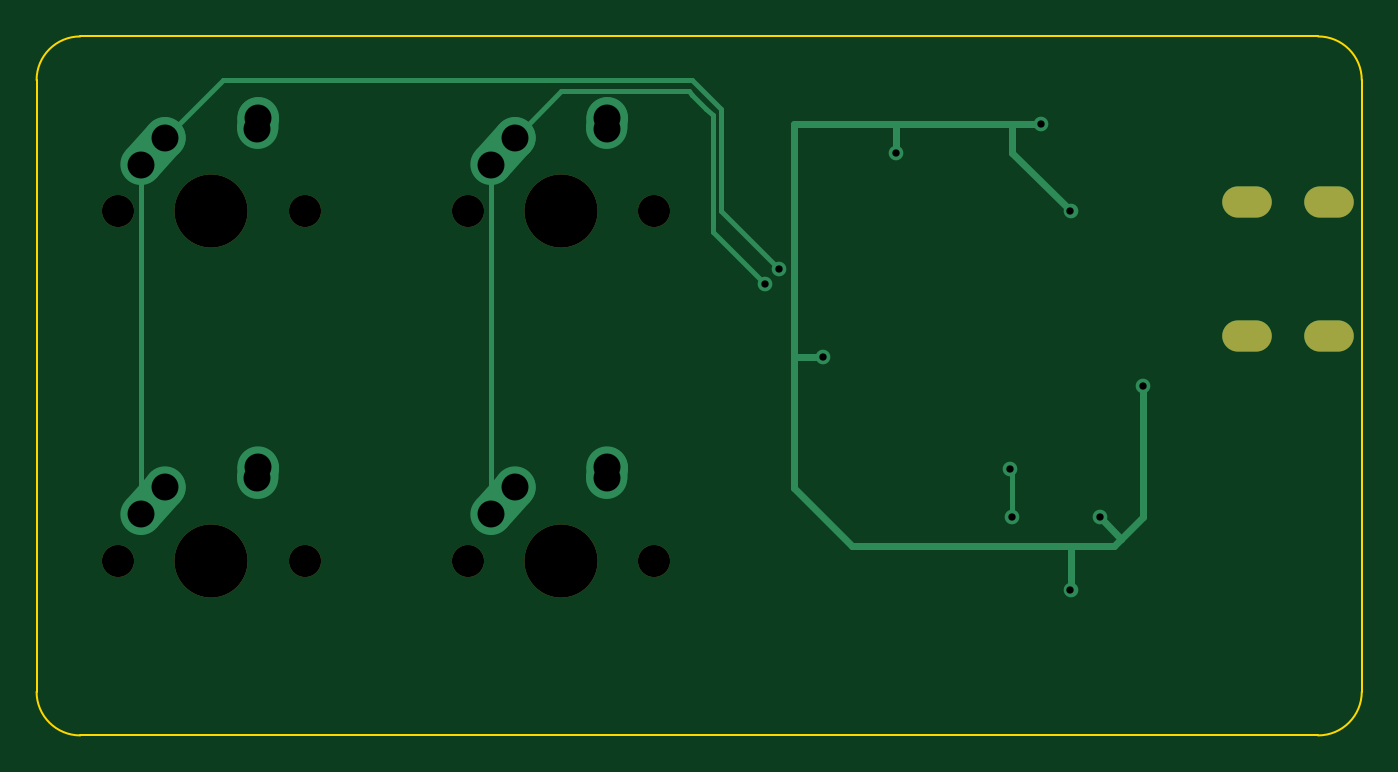
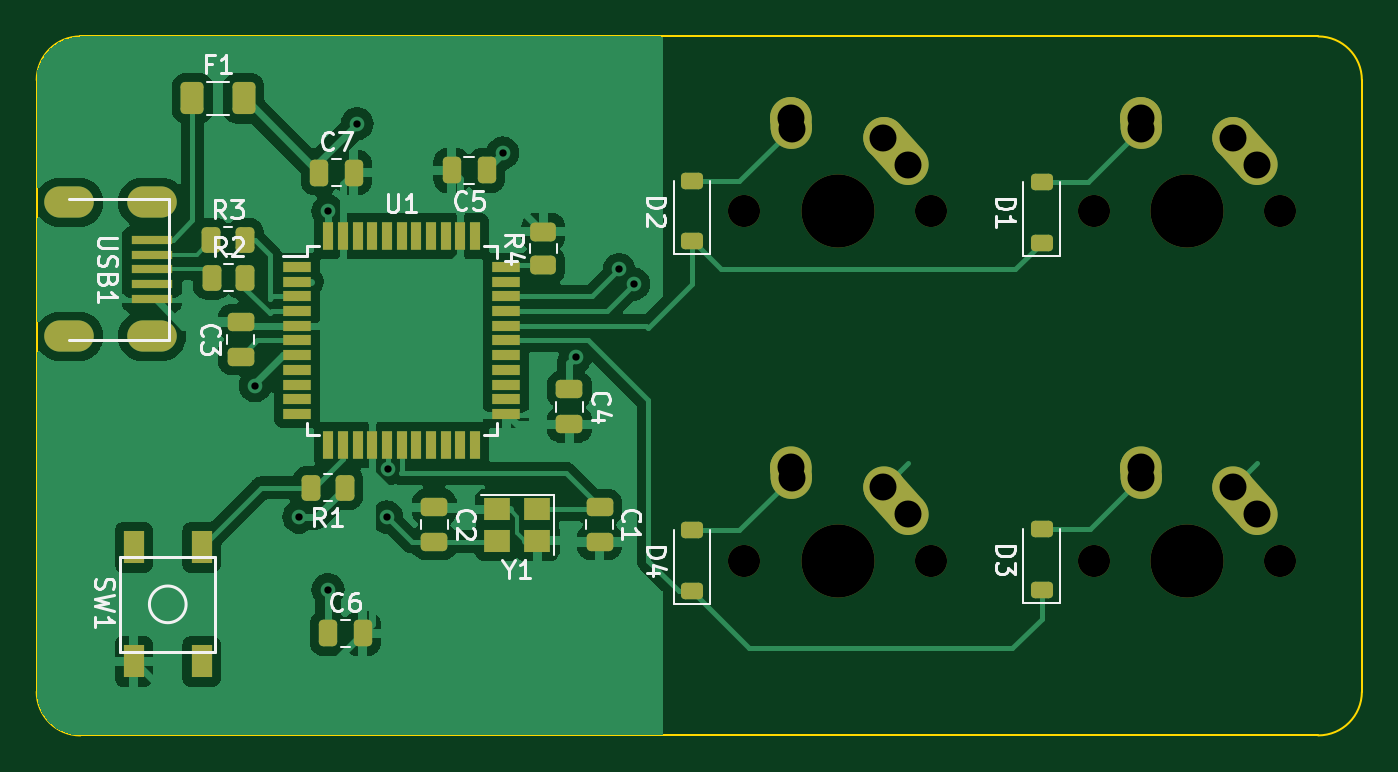
Circuit board: 9 layer files. Board 72.2 x 38.1 mm.
- bottom_copper: keyboard-B_Cu.gbr (89865 bytes)
- bottom_mask: keyboard-B_Mask.gbr (6345 bytes)
- bottom_silk: keyboard-B_Silkscreen.gbr (25385 bytes)
- outline: keyboard-Edge_Cuts.gbr (987 bytes)
- top_copper: keyboard-F_Cu.gbr (4620 bytes)
- top_mask: keyboard-F_Mask.gbr (1063 bytes)
- top_silk: keyboard-F_Silkscreen.gbr (452 bytes)
- drill: keyboard-NPTH.drl (598 bytes)
- drill: keyboard-PTH.drl (1071 bytes)

=== bottom_copper: keyboard-B_Cu.gbr (89865 bytes, source omitted) ===
=== bottom_mask: keyboard-B_Mask.gbr ===
%TF.GenerationSoftware,KiCad,Pcbnew,7.0.8*%
%TF.CreationDate,2023-10-09T20:56:40+02:00*%
%TF.ProjectId,keyboard,6b657962-6f61-4726-942e-6b696361645f,rev?*%
%TF.SameCoordinates,Original*%
%TF.FileFunction,Soldermask,Bot*%
%TF.FilePolarity,Negative*%
%FSLAX46Y46*%
G04 Gerber Fmt 4.6, Leading zero omitted, Abs format (unit mm)*
G04 Created by KiCad (PCBNEW 7.0.8) date 2023-10-09 20:56:40*
%MOMM*%
%LPD*%
G01*
G04 APERTURE LIST*
G04 Aperture macros list*
%AMRoundRect*
0 Rectangle with rounded corners*
0 $1 Rounding radius*
0 $2 $3 $4 $5 $6 $7 $8 $9 X,Y pos of 4 corners*
0 Add a 4 corners polygon primitive as box body*
4,1,4,$2,$3,$4,$5,$6,$7,$8,$9,$2,$3,0*
0 Add four circle primitives for the rounded corners*
1,1,$1+$1,$2,$3*
1,1,$1+$1,$4,$5*
1,1,$1+$1,$6,$7*
1,1,$1+$1,$8,$9*
0 Add four rect primitives between the rounded corners*
20,1,$1+$1,$2,$3,$4,$5,0*
20,1,$1+$1,$4,$5,$6,$7,0*
20,1,$1+$1,$6,$7,$8,$9,0*
20,1,$1+$1,$8,$9,$2,$3,0*%
%AMHorizOval*
0 Thick line with rounded ends*
0 $1 width*
0 $2 $3 position (X,Y) of the first rounded end (center of the circle)*
0 $4 $5 position (X,Y) of the second rounded end (center of the circle)*
0 Add line between two ends*
20,1,$1,$2,$3,$4,$5,0*
0 Add two circle primitives to create the rounded ends*
1,1,$1,$2,$3*
1,1,$1,$4,$5*%
G04 Aperture macros list end*
%ADD10C,1.750000*%
%ADD11C,3.987800*%
%ADD12HorizOval,2.250000X0.655001X0.730000X-0.655001X-0.730000X0*%
%ADD13C,2.250000*%
%ADD14HorizOval,2.250000X0.020000X0.290000X-0.020000X-0.290000X0*%
%ADD15R,1.400000X1.200000*%
%ADD16RoundRect,0.250000X-0.475000X0.250000X-0.475000X-0.250000X0.475000X-0.250000X0.475000X0.250000X0*%
%ADD17RoundRect,0.250000X0.262500X0.450000X-0.262500X0.450000X-0.262500X-0.450000X0.262500X-0.450000X0*%
%ADD18RoundRect,0.225000X0.375000X-0.225000X0.375000X0.225000X-0.375000X0.225000X-0.375000X-0.225000X0*%
%ADD19R,2.250000X0.500000*%
%ADD20O,2.700000X1.700000*%
%ADD21RoundRect,0.250000X-0.250000X-0.475000X0.250000X-0.475000X0.250000X0.475000X-0.250000X0.475000X0*%
%ADD22RoundRect,0.250000X0.250000X0.475000X-0.250000X0.475000X-0.250000X-0.475000X0.250000X-0.475000X0*%
%ADD23R,1.100000X1.800000*%
%ADD24RoundRect,0.250000X0.375000X0.625000X-0.375000X0.625000X-0.375000X-0.625000X0.375000X-0.625000X0*%
%ADD25R,1.500000X0.550000*%
%ADD26R,0.550000X1.500000*%
%ADD27RoundRect,0.250000X-0.262500X-0.450000X0.262500X-0.450000X0.262500X0.450000X-0.262500X0.450000X0*%
%ADD28RoundRect,0.250000X0.450000X-0.262500X0.450000X0.262500X-0.450000X0.262500X-0.450000X-0.262500X0*%
%ADD29RoundRect,0.250000X0.475000X-0.250000X0.475000X0.250000X-0.475000X0.250000X-0.475000X-0.250000X0*%
G04 APERTURE END LIST*
D10*
%TO.C,MX1*%
X107632500Y-65087500D03*
D11*
X112712500Y-65087500D03*
D10*
X117792500Y-65087500D03*
D12*
X109557501Y-61817500D03*
D13*
X110212500Y-61087500D03*
D14*
X115232500Y-60297500D03*
D13*
X115252500Y-60007500D03*
%TD*%
D10*
%TO.C,MX3*%
X107632500Y-84137500D03*
D11*
X112712500Y-84137500D03*
D10*
X117792500Y-84137500D03*
D12*
X109557501Y-80867500D03*
D13*
X110212500Y-80137500D03*
D14*
X115232500Y-79347500D03*
D13*
X115252500Y-79057500D03*
%TD*%
D10*
%TO.C,MX4*%
X126682500Y-84137500D03*
D11*
X131762500Y-84137500D03*
D10*
X136842500Y-84137500D03*
D12*
X128607501Y-80867500D03*
D13*
X129262500Y-80137500D03*
D14*
X134282500Y-79347500D03*
D13*
X134302500Y-79057500D03*
%TD*%
D10*
%TO.C,MX2*%
X126682500Y-65087500D03*
D11*
X131762500Y-65087500D03*
D10*
X136842500Y-65087500D03*
D12*
X128607501Y-61817500D03*
D13*
X129262500Y-61087500D03*
D14*
X134282500Y-60297500D03*
D13*
X134302500Y-60007500D03*
%TD*%
D15*
%TO.C,Y1*%
X148122250Y-81345250D03*
X150322250Y-81345250D03*
X150322250Y-83045250D03*
X148122250Y-83045250D03*
%TD*%
D16*
%TO.C,C1*%
X144734250Y-81218250D03*
X144734250Y-83118250D03*
%TD*%
D17*
%TO.C,R3*%
X165893750Y-66675000D03*
X164068750Y-66675000D03*
%TD*%
D18*
%TO.C,D2*%
X139700000Y-66737500D03*
X139700000Y-63437500D03*
%TD*%
D19*
%TO.C,USB1*%
X169138000Y-69862500D03*
X169138000Y-69062500D03*
X169138000Y-68262500D03*
X169138000Y-67462500D03*
X169138000Y-66662500D03*
D20*
X173638000Y-71912500D03*
X173638000Y-64612500D03*
X169138000Y-71912500D03*
X169138000Y-64612500D03*
%TD*%
D18*
%TO.C,D3*%
X120650000Y-85725000D03*
X120650000Y-82425000D03*
%TD*%
D16*
%TO.C,C2*%
X153751250Y-81218250D03*
X153751250Y-83118250D03*
%TD*%
D17*
%TO.C,R2*%
X165870250Y-68707000D03*
X164045250Y-68707000D03*
%TD*%
D21*
%TO.C,C5*%
X150896250Y-62864250D03*
X152796250Y-62864250D03*
%TD*%
D22*
%TO.C,C6*%
X159543750Y-88106250D03*
X157643750Y-88106250D03*
%TD*%
D23*
%TO.C,SW1*%
X170125000Y-89618750D03*
X166425000Y-83418750D03*
X166425000Y-89618750D03*
X170125000Y-83418750D03*
%TD*%
D22*
%TO.C,C7*%
X160035250Y-62991250D03*
X158135250Y-62991250D03*
%TD*%
D24*
%TO.C,F1*%
X166933000Y-58935250D03*
X164133000Y-58935250D03*
%TD*%
D18*
%TO.C,D1*%
X120650000Y-66800000D03*
X120650000Y-63500000D03*
%TD*%
D16*
%TO.C,C4*%
X146385250Y-74807250D03*
X146385250Y-76707250D03*
%TD*%
D25*
%TO.C,U1*%
X161229250Y-68135250D03*
X161229250Y-68935250D03*
X161229250Y-69735250D03*
X161229250Y-70535250D03*
X161229250Y-71335250D03*
X161229250Y-72135250D03*
X161229250Y-72935250D03*
X161229250Y-73735250D03*
X161229250Y-74535250D03*
X161229250Y-75335250D03*
X161229250Y-76135250D03*
D26*
X159529250Y-77835250D03*
X158729250Y-77835250D03*
X157929250Y-77835250D03*
X157129250Y-77835250D03*
X156329250Y-77835250D03*
X155529250Y-77835250D03*
X154729250Y-77835250D03*
X153929250Y-77835250D03*
X153129250Y-77835250D03*
X152329250Y-77835250D03*
X151529250Y-77835250D03*
D25*
X149829250Y-76135250D03*
X149829250Y-75335250D03*
X149829250Y-74535250D03*
X149829250Y-73735250D03*
X149829250Y-72935250D03*
X149829250Y-72135250D03*
X149829250Y-71335250D03*
X149829250Y-70535250D03*
X149829250Y-69735250D03*
X149829250Y-68935250D03*
X149829250Y-68135250D03*
D26*
X151529250Y-66435250D03*
X152329250Y-66435250D03*
X153129250Y-66435250D03*
X153929250Y-66435250D03*
X154729250Y-66435250D03*
X155529250Y-66435250D03*
X156329250Y-66435250D03*
X157129250Y-66435250D03*
X157929250Y-66435250D03*
X158729250Y-66435250D03*
X159529250Y-66435250D03*
%TD*%
D27*
%TO.C,R1*%
X158631250Y-80168750D03*
X160456250Y-80168750D03*
%TD*%
D18*
%TO.C,D4*%
X139700000Y-85787500D03*
X139700000Y-82487500D03*
%TD*%
D28*
%TO.C,R4*%
X147796250Y-68040250D03*
X147796250Y-66215250D03*
%TD*%
D29*
%TO.C,C3*%
X164306250Y-73025000D03*
X164306250Y-71125000D03*
%TD*%
M02*

=== bottom_silk: keyboard-B_Silkscreen.gbr (25385 bytes, source omitted) ===
=== outline: keyboard-Edge_Cuts.gbr ===
%TF.GenerationSoftware,KiCad,Pcbnew,7.0.8*%
%TF.CreationDate,2023-10-09T20:56:41+02:00*%
%TF.ProjectId,keyboard,6b657962-6f61-4726-942e-6b696361645f,rev?*%
%TF.SameCoordinates,Original*%
%TF.FileFunction,Profile,NP*%
%FSLAX46Y46*%
G04 Gerber Fmt 4.6, Leading zero omitted, Abs format (unit mm)*
G04 Created by KiCad (PCBNEW 7.0.8) date 2023-10-09 20:56:41*
%MOMM*%
%LPD*%
G01*
G04 APERTURE LIST*
%TA.AperFunction,Profile*%
%ADD10C,0.100000*%
%TD*%
G04 APERTURE END LIST*
D10*
X105568750Y-93662500D02*
X173037500Y-93662500D01*
X103187500Y-91281250D02*
G75*
G03*
X105568750Y-93662500I2381300J50D01*
G01*
X105568750Y-55562500D02*
G75*
G03*
X103187500Y-57943750I50J-2381300D01*
G01*
X173037500Y-93662450D02*
G75*
G03*
X175418750Y-91281250I0J2381250D01*
G01*
X103187500Y-57943750D02*
X103187500Y-91281250D01*
X175418750Y-91281250D02*
X175418750Y-57943750D01*
X173037500Y-55562500D02*
X105568750Y-55562500D01*
X175418800Y-57943750D02*
G75*
G03*
X173037500Y-55562500I-2381300J-50D01*
G01*
M02*

=== top_copper: keyboard-F_Cu.gbr ===
%TF.GenerationSoftware,KiCad,Pcbnew,7.0.8*%
%TF.CreationDate,2023-10-09T20:56:40+02:00*%
%TF.ProjectId,keyboard,6b657962-6f61-4726-942e-6b696361645f,rev?*%
%TF.SameCoordinates,Original*%
%TF.FileFunction,Copper,L1,Top*%
%TF.FilePolarity,Positive*%
%FSLAX46Y46*%
G04 Gerber Fmt 4.6, Leading zero omitted, Abs format (unit mm)*
G04 Created by KiCad (PCBNEW 7.0.8) date 2023-10-09 20:56:40*
%MOMM*%
%LPD*%
G01*
G04 APERTURE LIST*
G04 Aperture macros list*
%AMHorizOval*
0 Thick line with rounded ends*
0 $1 width*
0 $2 $3 position (X,Y) of the first rounded end (center of the circle)*
0 $4 $5 position (X,Y) of the second rounded end (center of the circle)*
0 Add line between two ends*
20,1,$1,$2,$3,$4,$5,0*
0 Add two circle primitives to create the rounded ends*
1,1,$1,$2,$3*
1,1,$1,$4,$5*%
G04 Aperture macros list end*
%TA.AperFunction,ComponentPad*%
%ADD10HorizOval,2.250000X0.655001X0.730000X-0.655001X-0.730000X0*%
%TD*%
%TA.AperFunction,ComponentPad*%
%ADD11C,2.250000*%
%TD*%
%TA.AperFunction,ComponentPad*%
%ADD12HorizOval,2.250000X0.020000X0.290000X-0.020000X-0.290000X0*%
%TD*%
%TA.AperFunction,ComponentPad*%
%ADD13O,2.700000X1.700000*%
%TD*%
%TA.AperFunction,ViaPad*%
%ADD14C,0.800000*%
%TD*%
%TA.AperFunction,Conductor*%
%ADD15C,0.254000*%
%TD*%
%TA.AperFunction,Conductor*%
%ADD16C,0.381000*%
%TD*%
G04 APERTURE END LIST*
D10*
%TO.P,MX1,1,COL*%
%TO.N,Col0*%
X109557501Y-61817500D03*
D11*
X110212500Y-61087500D03*
D12*
%TO.P,MX1,2,ROW*%
%TO.N,Net-(D1-A)*%
X115232500Y-60297500D03*
D11*
X115252500Y-60007500D03*
%TD*%
D10*
%TO.P,MX3,1,COL*%
%TO.N,Col0*%
X109557501Y-80867500D03*
D11*
X110212500Y-80137500D03*
D12*
%TO.P,MX3,2,ROW*%
%TO.N,Net-(D3-A)*%
X115232500Y-79347500D03*
D11*
X115252500Y-79057500D03*
%TD*%
D10*
%TO.P,MX4,1,COL*%
%TO.N,Col1*%
X128607501Y-80867500D03*
D11*
X129262500Y-80137500D03*
D12*
%TO.P,MX4,2,ROW*%
%TO.N,Net-(D4-A)*%
X134282500Y-79347500D03*
D11*
X134302500Y-79057500D03*
%TD*%
D10*
%TO.P,MX2,1,COL*%
%TO.N,Col1*%
X128607501Y-61817500D03*
D11*
X129262500Y-61087500D03*
D12*
%TO.P,MX2,2,ROW*%
%TO.N,Net-(D2-A)*%
X134282500Y-60297500D03*
D11*
X134302500Y-60007500D03*
%TD*%
D13*
%TO.P,USB1,6,SHIELD*%
%TO.N,unconnected-(USB1-SHIELD-Pad6)*%
X173638000Y-71912500D03*
X173638000Y-64612500D03*
X169138000Y-71912500D03*
X169138000Y-64612500D03*
%TD*%
D14*
%TO.N,Net-(U1-XTAL2)*%
X156258569Y-79128960D03*
X156339250Y-81756250D03*
%TO.N,+5V*%
X159543750Y-65087500D03*
X157956250Y-60325000D03*
X163512500Y-74612500D03*
X159543750Y-85725000D03*
X146050000Y-73025000D03*
X150018750Y-61912500D03*
X161131250Y-81756250D03*
%TO.N,Col0*%
X143668750Y-68262500D03*
%TO.N,Col1*%
X142875000Y-69056250D03*
%TD*%
D15*
%TO.N,Net-(U1-XTAL2)*%
X156339250Y-79209641D02*
X156258569Y-79128960D01*
X156339250Y-81756250D02*
X156339250Y-79209641D01*
D16*
%TO.N,+5V*%
X144462500Y-72231250D02*
X144462500Y-73025000D01*
X159543750Y-83343750D02*
X159543750Y-85725000D01*
X157956250Y-60325000D02*
X156368750Y-60325000D01*
X162321875Y-82946875D02*
X163512500Y-81756250D01*
X149225000Y-60325000D02*
X145256250Y-60325000D01*
X150018750Y-61912500D02*
X150018750Y-60325000D01*
X144462500Y-73025000D02*
X144462500Y-80168750D01*
X159543750Y-83343750D02*
X161925000Y-83343750D01*
X156368750Y-60325000D02*
X156368750Y-61912500D01*
X144462500Y-80168750D02*
X147637500Y-83343750D01*
X161131250Y-81756250D02*
X162321875Y-82946875D01*
X150018750Y-60325000D02*
X149225000Y-60325000D01*
X163512500Y-81756250D02*
X163512500Y-74612500D01*
X145256250Y-60325000D02*
X144462500Y-60325000D01*
X144462500Y-60325000D02*
X144462500Y-72231250D01*
X147637500Y-83343750D02*
X159543750Y-83343750D01*
X156368750Y-60325000D02*
X150018750Y-60325000D01*
X146050000Y-73025000D02*
X144462500Y-73025000D01*
X156368750Y-61912500D02*
X159543750Y-65087500D01*
X161925000Y-83343750D02*
X162321875Y-82946875D01*
D15*
%TO.N,Col0*%
X113356250Y-57943750D02*
X114300000Y-57943750D01*
X110212500Y-61087500D02*
X113356250Y-57943750D01*
X108902500Y-62547500D02*
X108902500Y-81597500D01*
X114300000Y-57943750D02*
X138906250Y-57943750D01*
X140493750Y-65087500D02*
X143668750Y-68262500D01*
X140493750Y-59531250D02*
X140493750Y-65087500D01*
X138906250Y-57943750D02*
X140493750Y-59531250D01*
%TO.N,Col1*%
X138906250Y-58737500D02*
X139700000Y-59531250D01*
X131791426Y-58558574D02*
X138727324Y-58558574D01*
X139700000Y-59531250D02*
X140039750Y-59871000D01*
X138727324Y-58558574D02*
X138906250Y-58737500D01*
X140039750Y-59871000D02*
X140039750Y-65087500D01*
X140039750Y-65087500D02*
X140039750Y-66221000D01*
X140039750Y-66221000D02*
X142875000Y-69056250D01*
X127952500Y-62547500D02*
X127952500Y-81597500D01*
X129262500Y-61087500D02*
X131791426Y-58558574D01*
%TD*%
M02*

=== top_mask: keyboard-F_Mask.gbr ===
%TF.GenerationSoftware,KiCad,Pcbnew,7.0.8*%
%TF.CreationDate,2023-10-09T20:56:40+02:00*%
%TF.ProjectId,keyboard,6b657962-6f61-4726-942e-6b696361645f,rev?*%
%TF.SameCoordinates,Original*%
%TF.FileFunction,Soldermask,Top*%
%TF.FilePolarity,Negative*%
%FSLAX46Y46*%
G04 Gerber Fmt 4.6, Leading zero omitted, Abs format (unit mm)*
G04 Created by KiCad (PCBNEW 7.0.8) date 2023-10-09 20:56:40*
%MOMM*%
%LPD*%
G01*
G04 APERTURE LIST*
%ADD10C,1.750000*%
%ADD11C,3.987800*%
%ADD12O,2.700000X1.700000*%
G04 APERTURE END LIST*
D10*
%TO.C,MX1*%
X107632500Y-65087500D03*
D11*
X112712500Y-65087500D03*
D10*
X117792500Y-65087500D03*
%TD*%
%TO.C,MX3*%
X107632500Y-84137500D03*
D11*
X112712500Y-84137500D03*
D10*
X117792500Y-84137500D03*
%TD*%
%TO.C,MX4*%
X126682500Y-84137500D03*
D11*
X131762500Y-84137500D03*
D10*
X136842500Y-84137500D03*
%TD*%
%TO.C,MX2*%
X126682500Y-65087500D03*
D11*
X131762500Y-65087500D03*
D10*
X136842500Y-65087500D03*
%TD*%
D12*
%TO.C,USB1*%
X173638000Y-71912500D03*
X173638000Y-64612500D03*
X169138000Y-71912500D03*
X169138000Y-64612500D03*
%TD*%
M02*

=== top_silk: keyboard-F_Silkscreen.gbr ===
%TF.GenerationSoftware,KiCad,Pcbnew,7.0.8*%
%TF.CreationDate,2023-10-09T20:56:40+02:00*%
%TF.ProjectId,keyboard,6b657962-6f61-4726-942e-6b696361645f,rev?*%
%TF.SameCoordinates,Original*%
%TF.FileFunction,Legend,Top*%
%TF.FilePolarity,Positive*%
%FSLAX46Y46*%
G04 Gerber Fmt 4.6, Leading zero omitted, Abs format (unit mm)*
G04 Created by KiCad (PCBNEW 7.0.8) date 2023-10-09 20:56:40*
%MOMM*%
%LPD*%
G01*
G04 APERTURE LIST*
G04 APERTURE END LIST*
M02*

=== drill: keyboard-NPTH.drl ===
M48
; DRILL file {KiCad 7.0.8} date Mon 09 Oct 2023 08:56:44 PM CEST
; FORMAT={-:-/ absolute / inch / decimal}
; #@! TF.CreationDate,2023-10-09T20:56:44+02:00
; #@! TF.GenerationSoftware,Kicad,Pcbnew,7.0.8
; #@! TF.FileFunction,NonPlated,1,2,NPTH
FMAT,2
INCH
; #@! TA.AperFunction,NonPlated,NPTH,ComponentDrill
T1C0.0689
; #@! TA.AperFunction,NonPlated,NPTH,ComponentDrill
T2C0.1570
%
G90
G05
T1
X4.2375Y-2.5625
X4.2375Y-3.3125
X4.6375Y-2.5625
X4.6375Y-3.3125
X4.9875Y-2.5625
X4.9875Y-3.3125
X5.3875Y-2.5625
X5.3875Y-3.3125
T2
X4.4375Y-2.5625
X4.4375Y-3.3125
X5.1875Y-2.5625
X5.1875Y-3.3125
T0
M30

=== drill: keyboard-PTH.drl ===
M48
; DRILL file {KiCad 7.0.8} date Mon 09 Oct 2023 08:56:44 PM CEST
; FORMAT={-:-/ absolute / inch / decimal}
; #@! TF.CreationDate,2023-10-09T20:56:44+02:00
; #@! TF.GenerationSoftware,Kicad,Pcbnew,7.0.8
; #@! TF.FileFunction,Plated,1,2,PTH
FMAT,2
INCH
; #@! TA.AperFunction,Plated,PTH,ViaDrill
T1C0.0157
; #@! TA.AperFunction,Plated,PTH,ComponentDrill
T2C0.0276
; #@! TA.AperFunction,Plated,PTH,ComponentDrill
T3C0.0579
%
G90
G05
T1
X5.625Y-2.7188
X5.6562Y-2.6875
X5.75Y-2.875
X5.9062Y-2.4375
X6.1519Y-3.1153
X6.1551Y-3.2188
X6.2188Y-2.375
X6.2812Y-2.5625
X6.2812Y-3.375
X6.3438Y-3.2188
X6.4375Y-2.9375
T3
X4.2875Y-2.4625
X4.2875Y-3.2125
X4.3391Y-2.405
X4.3391Y-3.155
X4.5359Y-2.3853
X4.5359Y-3.1353
X4.5375Y-2.3625
X4.5375Y-3.1125
X5.0375Y-2.4625
X5.0375Y-3.2125
X5.0891Y-2.405
X5.0891Y-3.155
X5.2859Y-2.3853
X5.2859Y-3.1353
X5.2875Y-2.3625
X5.2875Y-3.1125
T2
G00X6.6826Y-2.5438
M15
G01X6.6354Y-2.5438
M16
G05
G00X6.6826Y-2.8312
M15
G01X6.6354Y-2.8312
M16
G05
G00X6.8598Y-2.5438
M15
G01X6.8125Y-2.5438
M16
G05
G00X6.8598Y-2.8312
M15
G01X6.8125Y-2.8312
M16
G05
T0
M30

